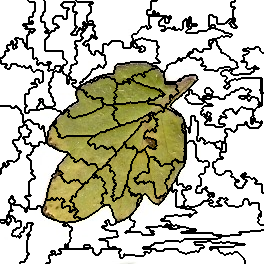

Data behind this chart, as committed beside it:
1, 1, 1, 1, 1, 1, 1, 1, 1, 1, 1, 1, 1, 1, 1, 1, 1, 1, 1, 1, 1, 1, 1, 1
1, 1, 1, 1, 1, 1, 1, 1, 1, 1, 1, 1, 1, 1, 1, 1, 1, 1, 1, 1, 1, 1, 1, 1
1, 1, 1, 1, 1, 1, 1, 1, 1, 1, 1, 1, 1, 1, 1, 1, 1, 1, 1, 1, 1, 1, 1, 1
1, 1, 1, 1, 1, 1, 1, 1, 1, 1, 1, 1, 1, 1, 1, 1, 1, 1, 1, 1, 1, 1, 1, 1
1, 1, 1, 1, 1, 1, 1, 1, 1, 1, 1, 1, 1, 1, 1, 1, 1, 1, 1, 1, 1, 1, 1, 1
1, 1, 1, 1, 1, 1, 1, 1, 1, 1, 1, 1, 1, 1, 1, 1, 1, 1, 1, 1, 1, 1, 1, 1
1, 1, 1, 1, 1, 1, 1, 1, 1, 1, 1, 1, 1, 1, 1, 1, 1, 1, 1, 1, 1, 1, 1, 1
1, 1, 1, 1, 1, 1, 1, 1, 1, 1, 1, 1, 1, 1, 1, 1, 1, 1, 1, 1, 1, 1, 1, 1
1, 1, 1, 1, 1, 1, 1, 1, 1, 1, 1, 1, 1, 1, 1, 1, 1, 1, 1, 1, 1, 1, 1, 1
1, 1, 1, 1, 1, 1, 1, 1, 1, 1, 1, 1, 1, 1, 1, 1, 1, 1, 1, 1, 1, 1, 1, 1
1, 1, 1, 1, 1, 1, 1, 1, 1, 1, 1, 1, 1, 1, 1, 1, 1, 1, 1, 1, 1, 1, 1, 1
1, 1, 1, 1, 1, 1, 1, 1, 1, 1, 1, 1, 1, 1, 1, 1, 1, 1, 1, 1, 1, 1, 1, 1
1, 1, 1, 1, 1, 1, 1, 1, 1, 1, 1, 1, 1, 1, 1, 1, 1, 1, 1, 1, 1, 1, 1, 1
1, 1, 1, 1, 1, 1, 1, 1, 1, 1, 1, 1, 1, 1, 1, 1, 1, 1, 1, 1, 1, 1, 1, 1
1, 1, 1, 1, 1, 1, 1, 1, 1, 1, 1, 1, 1, 1, 1, 1, 1, 1, 1, 1, 1, 1, 1, 1
1, 1, 1, 1, 1, 1, 1, 1, 1, 1, 1, 1, 1, 1, 1, 1, 1, 1, 1, 1, 1, 1, 1, 1
1, 1, 1, 1, 1, 1, 1, 1, 1, 1, 1, 1, 1, 1, 1, 1, 1, 1, 1, 1, 1, 1, 1, 1
1, 1, 1, 1, 1, 1, 1, 1, 1, 1, 1, 1, 1, 1, 1, 1, 1, 1, 1, 1, 1, 1, 1, 1
1, 1, 1, 1, 1, 1, 1, 1, 1, 1, 1, 1, 1, 1, 1, 1, 1, 1, 1, 1, 1, 1, 1, 1
1, 1, 1, 1, 1, 1, 1, 1, 1, 1, 1, 1, 1, 1, 1, 1, 1, 1, 1, 1, 1, 1, 1, 1
1, 1, 1, 1, 1, 1, 1, 1, 1, 1, 1, 1, 1, 1, 1, 1, 1, 1, 1, 1, 1, 1, 1, 1
1, 1, 1, 1, 1, 1, 1, 1, 1, 1, 1, 1, 1, 1, 1, 1, 1, 1, 1, 1, 1, 1, 1, 1
1, 1, 1, 1, 1, 1, 1, 1, 1, 1, 1, 1, 1, 1, 1, 1, 1, 1, 1, 1, 1, 1, 1, 1
1, 1, 1, 1, 1, 1, 1, 1, 1, 1, 1, 1, 1, 1, 1, 1, 1, 1, 1, 1, 1, 1, 1, 1
1, 1, 1, 1, 1, 1, 1, 1, 1, 1, 1, 1, 1, 1, 1, 1, 1, 1, 1, 1, 1, 1, 1, 15
1, 1, 1, 1, 1, 1, 1, 1, 1, 1, 1, 1, 1, 1, 1, 1, 1, 1, 1, 1, 1, 1, 1, 15
1, 1, 1, 1, 1, 1, 1, 1, 1, 1, 1, 1, 1, 1, 1, 1, 1, 1, 1, 1, 1, 1, 1, 1
1, 1, 1, 1, 1, 1, 1, 1, 1, 1, 1, 1, 1, 1, 1, 1, 1, 1, 1, 1, 1, 1, 1, 1
1, 1, 1, 1, 1, 1, 1, 1, 1, 1, 1, 1, 1, 1, 1, 1, 1, 1, 1, 1, 1, 1, 1, 1
1, 1, 1, 1, 1, 1, 1, 1, 1, 1, 1, 1, 1, 1, 1, 1, 1, 1, 1, 1, 1, 1, 1, 1
1, 1, 1, 1, 1, 1, 1, 1, 1, 1, 1, 1, 1, 1, 1, 1, 1, 1, 1, 1, 1, 1, 1, 1
1, 1, 1, 1, 1, 1, 1, 1, 1, 1, 1, 1, 1, 1, 1, 1, 1, 1, 1, 1, 1, 1, 1, 1
1, 1, 1, 1, 1, 1, 1, 1, 1, 1, 1, 1, 1, 1, 1, 1, 1, 1, 1, 1, 1, 1, 1, 1
1, 1, 1, 1, 1, 1, 1, 1, 1, 1, 1, 1, 1, 1, 1, 1, 1, 1, 1, 1, 1, 1, 1, 1
1, 1, 1, 1, 1, 1, 1, 1, 1, 1, 1, 1, 1, 1, 1, 1, 1, 1, 1, 1, 1, 1, 1, 1
1, 1, 1, 1, 1, 1, 1, 1, 1, 1, 1, 1, 1, 1, 1, 1, 1, 1, 1, 1, 1, 1, 1, 1
1, 1, 1, 1, 1, 1, 1, 1, 1, 1, 1, 1, 1, 1, 1, 1, 1, 1, 1, 1, 1, 1, 1, 1
1, 1, 1, 1, 1, 1, 1, 1, 1, 1, 1, 1, 1, 1, 1, 1, 1, 1, 1, 1, 1, 1, 1, 1
1, 1, 1, 1, 1, 1, 1, 1, 1, 1, 1, 1, 1, 1, 1, 9, 9, 9, 9, 1, 1, 1, 1, 1
1, 1, 1, 1, 1, 1, 1, 1, 1, 1, 1, 1, 1, 1, 1, 9, 9, 9, 9, 9, 9, 9, 9, 1
1, 1, 1, 1, 1, 1, 1, 1, 1, 1, 1, 1, 1, 1, 1, 1, 1, 9, 9, 9, 9, 9, 9, 1
1, 1, 1, 1, 1, 1, 1, 1, 1, 1, 1, 9, 9, 1, 1, 1, 1, 9, 9, 9, 9, 9, 9, 1
1, 1, 1, 1, 1, 1, 1, 1, 1, 1, 1, 9, 9, 1, 1, 1, 1, 9, 9, 9, 9, 9, 9, 1
1, 1, 1, 1, 1, 1, 1, 1, 1, 1, 1, 9, 9, 1, 1, 1, 1, 9, 9, 9, 9, 9, 9, 9
1, 1, 1, 1, 1, 1, 1, 1, 1, 1, 1, 9, 9, 1, 1, 9, 9, 9, 9, 9, 9, 9, 9, 9
1, 1, 1, 1, 1, 1, 1, 9, 9, 9, 9, 9, 9, 1, 1, 9, 9, 9, 9, 9, 9, 9, 9, 9
1, 1, 1, 1, 1, 1, 1, 9, 9, 9, 9, 9, 9, 1, 1, 1, 1, 9, 9, 9, 9, 9, 9, 9
1, 1, 1, 1, 1, 1, 1, 9, 9, 9, 9, 9, 9, 1, 1, 1, 1, 9, 9, 9, 9, 9, 9, 9
1, 1, 1, 1, 1, 1, 1, 9, 9, 9, 9, 9, 9, 1, 1, 9, 9, 9, 9, 9, 9, 9, 9, 9
1, 1, 1, 1, 1, 1, 1, 1, 1, 9, 9, 9, 9, 9, 9, 9, 9, 9, 9, 9, 9, 9, 9, 9
1, 1, 1, 1, 1, 1, 1, 1, 1, 9, 9, 9, 9, 9, 9, 9, 9, 9, 9, 9, 9, 9, 9, 9
1, 1, 1, 1, 1, 9, 9, 9, 9, 9, 9, 9, 9, 9, 9, 9, 9, 9, 9, 9, 9, 9, 9, 9
1, 1, 1, 1, 1, 9, 9, 9, 9, 9, 9, 9, 9, 9, 9, 9, 9, 9, 9, 9, 9, 9, 9, 9
1, 1, 1, 1, 1, 9, 9, 9, 9, 9, 9, 9, 9, 9, 9, 9, 9, 9, 9, 9, 9, 9, 9, 9
1, 1, 1, 1, 1, 9, 9, 9, 9, 9, 9, 9, 9, 9, 9, 9, 9, 9, 9, 9, 9, 9, 9, 9
1, 1, 1, 1, 1, 9, 9, 9, 9, 9, 9, 9, 9, 9, 9, 9, 9, 9, 9, 9, 9, 9, 9, 9
1, 1, 1, 9, 9, 9, 9, 9, 9, 9, 9, 9, 9, 9, 9, 9, 9, 9, 9, 9, 9, 9, 9, 9
1, 1, 1, 9, 9, 9, 9, 9, 9, 9, 9, 9, 9, 9, 9, 9, 9, 9, 9, 9, 9, 9, 9, 9
9, 9, 9, 9, 9, 9, 9, 9, 9, 9, 9, 9, 9, 9, 9, 9, 9, 9, 9, 9, 9, 9, 9, 9
9, 9, 9, 9, 9, 9, 9, 9, 9, 9, 9, 9, 9, 9, 9, 9, 9, 9, 9, 9, 9, 9, 9, 9
21, 9, 9, 9, 9, 9, 9, 9, 9, 9, 9, 9, 9, 9, 9, 9, 9, 9, 9, 9, 9, 9, 9, 9
... 203 more rows
